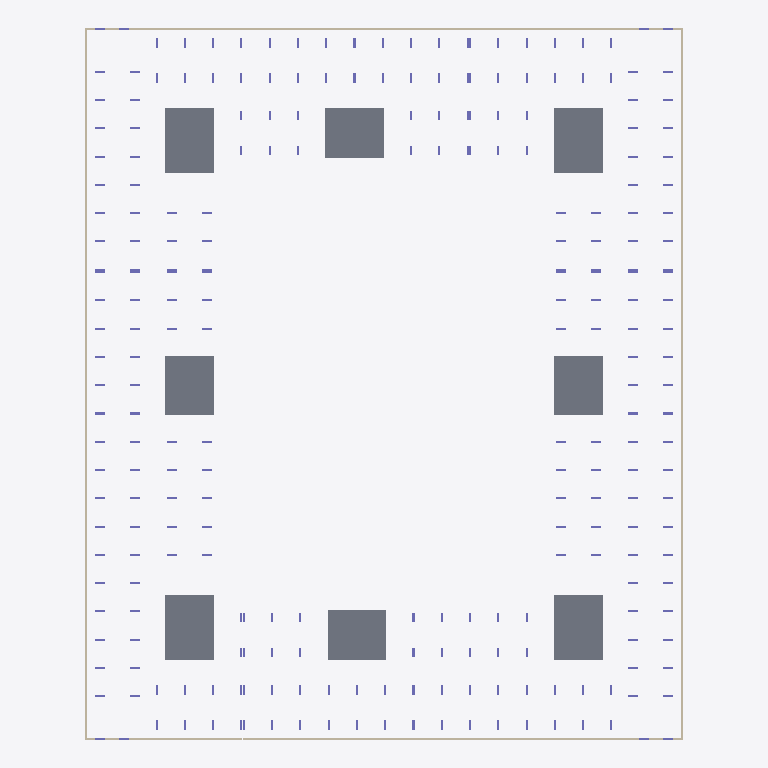
Plan cut of the same IFC building model at storey 'тб1_с2_э0' (level -3.82 m, cut at -2.42 m), seen from above with north up, elements coloured by IFC class: 12 walls (beige), 8 slabs (grey), 8 columns (violet). Cut surfaces are drawn darker.
Extent 73.0 m × 86.8 m × 35.1 m (x, y, z). Storeys (64): тб1_с1_э0 at -3.82 m; тб1_с2_э0 at -3.82 m; тб2_с1_э0 at -3.82 m; тб3_с1_э0 at -3.82 m; тб3_с2_э0 at -3.82 m; тб3_с3_э0 at -3.82 m; тб4_с1_э0 at -3.82 m; тб4_с2_э0 at -3.82 m; тб1_с1_э1 at -0.15 m; тб1_с2_э1 at -0.15 m; тб2_с1_э1 at -0.15 m; тб3_с1_э1 at -0.15 m; тб3_с2_э1 at -0.15 m; тб3_с3_э1 at -0.15 m; тб4_с1_э1 at -0.15 m; тб4_с2_э1 at -0.15 m. Elements (2043): 1908 IfcColumn, 83 IfcSlab, 52 IfcWall.

HEADER;
FILE_DESCRIPTION(('ViewDefinition[CoordinationView]'),'2;1');
FILE_NAME('','2024-05-22T07:40:55',(''),(''),'','BIMserver','');
FILE_SCHEMA(('IFC4X3'));
ENDSEC;
DATA;
#29917=IFCPROJECT('2UzG6KHJX6yPfo7sQ$0EzB',#36680,'ЮКВ17',$,$,$,$,(#146),#29913);
#29914=IFCSITE('1g3Lv43DP0Y8Q4K5Chm0Zj',#4,'ekb',$,$,#29915,$,'Екатеринбург',.COMPLEX.,$,$,$,$,$);
#29883=IFCSITE('3wmkdfzzHDHwWHgSwGCxmc',#4,'Южные кварталыы',$,$,#29878,$,'Южные кварталы',.PARTIAL.,$,$,$,$,$);
#3=IFCBUILDING('24Ctf31CDCAfV$$uN4tJYG',#4,'BRU_Секция_CN78_С1',$,'BRU_Секция_CN78',#5,$,$,.ELEMENT.,$,$,$);
#9=IFCBUILDING('1Mh8ej1iv4HxLtlZJ4gI2v',#4,'BRU_Секция_EW6_1_С2',$,'BRU_Секция_EW6_1',#10,$,$,.ELEMENT.,$,$,$);
#13=IFCBUILDING('1Yazd5m4j8$Az7TdTIS$Dl',#4,'BRU_Секция_CN78_С3',$,'BRU_Секция_CN78',#14,$,$,.ELEMENT.,$,$,$);
#17=IFCBUILDING('0S_8Qbo5z6mBOGsNP9E_dl',#4,'BRU_Секция_NS8_С4',$,'BRU_Секция_NS8',#18,$,$,.ELEMENT.,$,$,$);
#21=IFCBUILDING('16WHKIHEn5l9uGD4Hw5e4M',#4,'BRU_Секция_CS78_С5',$,'BRU_Секция_CS78',#22,$,$,.ELEMENT.,$,$,$);
#25=IFCBUILDING('01hFjfjKz4ShggsTKQ3ZkY',#4,'BRU_Секция_EW8_С6',$,'BRU_Секция_EW8',#26,$,$,.ELEMENT.,$,$,$);
#29=IFCBUILDING('0ZLlgz9kXEv9vmxB4TYiZA',#4,'BRU_Секция_CS58_С7',$,'BRU_Секция_CS58',#30,$,$,.ELEMENT.,$,$,$);
#33=IFCBUILDING('34DMJMScv4TfXYwb8DD_Fp',#4,'BRU_Секция_NS8_С8',$,'BRU_Секция_NS8',#34,$,$,.ELEMENT.,$,$,$);
#29876=IFCBUILDING('383SSNZUT0zxVrh2PdmHSP',#4,'ЮКВ17',$,'BRU_Квартал_закрытый_12х16_без_башни',#29877,$,'Южные кварталыы 17',.COMPLEX.,$,$,$);
#29885=IFCBUILDING('2FtfUfrEL3ygoATqwAGs8R',#4,'тб_2',$,'BRU_Температурный_блок',#29890,$,$,.COMPLEX.,$,$,$);
#29886=IFCBUILDING('0sCfndNUL6FfvW9pBOYV5L',#4,'тб_3',$,'BRU_Температурный_блок',#29896,$,$,.COMPLEX.,$,$,$);
#29887=IFCBUILDING('1fYFo3kRD6cxtEtkUCCnNX',#4,'тб_6',$,'BRU_Температурный_блок',#29902,$,$,.COMPLEX.,$,$,$);
#29888=IFCBUILDING('3Jf5KGbTz7d9OLeHrpwmUg',#4,'тб_8',$,'BRU_Температурный_блок',#29908,$,$,.COMPLEX.,$,$,$);
#14041=IFCBUILDINGSTOREY('0v4RWSQvj5ofBK5Mtd6LHy',#4,'тб4_с2_э6','Этаж 06 (отм. +17,250) Тех.этаж','BRU_Этаж',#14042,$,$,.ELEMENT.,17250.0);
#11684=IFCBUILDINGSTOREY('2wf$x6PsTBruRCfnxgDLfh',#4,'тб1_с1_э0','Этаж -01 (отм. -3,820)','BRU_Этаж',#11685,$,$,.ELEMENT.,-3820.0);
#11731=IFCBUILDINGSTOREY('1f1VnyNVTCnxQRThEDm6KU',#4,'тб1_с1_э1','Этаж 01 (отм. -0,150)','BRU_Этаж',#11732,$,$,.ELEMENT.,-150.0);
#11776=IFCBUILDINGSTOREY('2Rnl2nMnL2PhzTIKfo5Ze3',#4,'тб1_с1_э2','Этаж 02 (отм. +4,050)','BRU_Этаж',#11777,$,$,.ELEMENT.,4050.0);
#11821=IFCBUILDINGSTOREY('0VvV9IcGz0tgR1ZZr$IUDq',#4,'тб1_с1_э3','Этаж 03 (отм. +7,350)','BRU_Этаж',#11822,$,$,.ELEMENT.,7350.0);
#11866=IFCBUILDINGSTOREY('3TaJnWUXz43fq1W4e$zuAU',#4,'тб1_с1_э4','Этаж 04 (отм. +10,650)','BRU_Этаж',#11867,$,$,.ELEMENT.,10650.0);
#11890=IFCBUILDINGSTOREY('3NxuEqE_n9jebNPCcsDLsc',#4,'тб1_с1_э5','Этаж 05 (отм. +13,950) Тех.этаж','BRU_Этаж',#11891,$,$,.ELEMENT.,13950.0);
#14052=IFCBUILDINGSTOREY('1Aj5W12jv4y8acho7277eY',#4,'тб1_с1_э6','Этаж 06 (отм. +16,500) Кровля','BRU_Этаж',#14053,$,$,.ELEMENT.,16500.0);
#11924=IFCBUILDINGSTOREY('2I_mHScj18Ehk2oiO3P831',#4,'тб1_с2_э0','Этаж -01 (отм. -3,820)','BRU_Этаж',#11925,$,$,.ELEMENT.,-3820.0);
#11953=IFCBUILDINGSTOREY('37q$coQfv7zRfB_0pO2kUI',#4,'тб1_с2_э1','Этаж 01 (отм. -0,150)','BRU_Этаж',#11954,$,$,.ELEMENT.,-150.0);
#11982=IFCBUILDINGSTOREY('1JUXIwr2z0kRADhTB0NukY',#4,'тб1_с2_э2','Этаж 02 (отм. +4,050)','BRU_Этаж',#11983,$,$,.ELEMENT.,4050.0);
#12011=IFCBUILDINGSTOREY('20btgqRyj4KQIaaz5_FA0D',#4,'тб1_с2_э3','Этаж 03 (отм. +7,350)','BRU_Этаж',#12012,$,$,.ELEMENT.,7350.0);
#12040=IFCBUILDINGSTOREY('2F8MORSNz4TQmXThZNzgdF',#4,'тб1_с2_э4','Этаж 04 (отм. +10,650)','BRU_Этаж',#12041,$,$,.ELEMENT.,10650.0);
#12069=IFCBUILDINGSTOREY('0LxywuNznDWhxCqqaC7BZF',#4,'тб1_с2_э5','Этаж 05 (отм. +13,950)','BRU_Этаж',#12070,$,$,.ELEMENT.,13950.0);
#12085=IFCBUILDINGSTOREY('3x8voj0fD0yPkKWptk2GxN',#4,'тб1_с2_э6','Этаж 06 (отм. +17,250) Тех.этаж','BRU_Этаж',#12086,$,$,.ELEMENT.,17250.0);
#14063=IFCBUILDINGSTOREY('2IzH9ipU99$efTmua9ctkN',#4,'тб1_с2_э7','Этаж 07 (отм. +19,800) Кровля','BRU_Этаж',#14064,$,$,.ELEMENT.,19800.0);
#12142=IFCBUILDINGSTOREY('2wppedqXz7Eem6dhAwS90A',#4,'тб2_с1_э0','Этаж -01 (отм. -3,820)','BRU_Этаж',#12143,$,$,.ELEMENT.,-3820.0);
#12191=IFCBUILDINGSTOREY('3I6QesaNn3pvsntNtL_RQL',#4,'тб2_с1_э1','Этаж 01 (отм. -0,150)','BRU_Этаж',#12192,$,$,.ELEMENT.,-150.0);
#12240=IFCBUILDINGSTOREY('1f8Dz_kdL5Ex1HWCBuQwxa',#4,'тб2_с1_э2','Этаж 02 (отм. +4,050)','BRU_Этаж',#12241,$,$,.ELEMENT.,4050.0);
#12289=IFCBUILDINGSTOREY('3rbfXRKgz9_vdi01XD0Y0C',#4,'тб2_с1_э3','Этаж 03 (отм. +7,350)','BRU_Этаж',#12290,$,$,.ELEMENT.,7350.0);
#12338=IFCBUILDINGSTOREY('2eK8xPipT8AB2c9a1FjGkd',#4,'тб2_с1_э4','Этаж 04 (отм. +10,650)','BRU_Этаж',#12339,$,$,.ELEMENT.,10650.0);
#12387=IFCBUILDINGSTOREY('3xQiFG0jz3DQ0DADsBYWMl',#4,'тб2_с1_э5','Этаж 05 (отм. +13,950)','BRU_Этаж',#12388,$,$,.ELEMENT.,13950.0);
#12436=IFCBUILDINGSTOREY('0FTv9dkHP1u95yREsfx4gm',#4,'тб2_с1_э6','Этаж 06 (отм. +17,250)','BRU_Этаж',#12437,$,$,.ELEMENT.,17250.0);
#12460=IFCBUILDINGSTOREY('2TC1Q6oh95jBPJn$RlCF4C',#4,'тб2_с1_э7','Этаж 07 (отм. +20,550) Тех.этаж','BRU_Этаж',#12461,$,$,.ELEMENT.,20550.0);
#14074=IFCBUILDINGSTOREY('20cgFvCqz8zebZE0OZONGu',#4,'тб2_с1_э8','Этаж 08 (отм. +23,100) Кровля','BRU_Этаж',#14075,$,$,.ELEMENT.,23100.0);
#12498=IFCBUILDINGSTOREY('378VALGFz4EQRLRfCNSk2d',#4,'тб3_с1_э0','Этаж -01 (отм. -3,820)','BRU_Этаж',#12499,$,$,.ELEMENT.,-3820.0);
#12531=IFCBUILDINGSTOREY('2hk$j0QzzEogZXbBzLlok9',#4,'тб3_с1_э1','Этаж 01 (отм. -0,150)','BRU_Этаж',#12532,$,$,.ELEMENT.,-150.0);
#12564=IFCBUILDINGSTOREY('3JVC8TnKrFIe6x51cOdg8t',#4,'тб3_с1_э2','Этаж 02 (отм. +4,050)','BRU_Этаж',#12565,$,$,.ELEMENT.,4050.0);
#12597=IFCBUILDINGSTOREY('31urpf2RX2WeChbAyts6Dr',#4,'тб3_с1_э3','Этаж 03 (отм. +7,350)','BRU_Этаж',#12598,$,$,.ELEMENT.,7350.0);
#12630=IFCBUILDINGSTOREY('0ItsbuDrH3Z9AvQXvqAKQ2',#4,'тб3_с1_э4','Этаж 04 (отм. +10,650)','BRU_Этаж',#12631,$,$,.ELEMENT.,10650.0);
#12663=IFCBUILDINGSTOREY('15eEOfwmD2uA9a$pEAiaAS',#4,'тб3_с1_э5','Этаж 05 (отм. +13,950)','BRU_Этаж',#12664,$,$,.ELEMENT.,13950.0);
#12696=IFCBUILDINGSTOREY('0XUkNfxf91lB37s8vHnhVU',#4,'тб3_с1_э6','Этаж 06 (отм. +17,250)','BRU_Этаж',#12697,$,$,.ELEMENT.,17250.0);
#12729=IFCBUILDINGSTOREY('1vZXwFJer6cAw3pvdt1MAb',#4,'тб3_с1_э7','Этаж 07 (отм. +20,550)','BRU_Этаж',#12730,$,$,.ELEMENT.,20550.0);
#12747=IFCBUILDINGSTOREY('0rpFTrET56PP5mi7eEQs1N',#4,'тб3_с1_э8','Этаж 08 (отм. +23,850) Тех.этаж','BRU_Этаж',#12748,$,$,.ELEMENT.,23850.0);
#14089=IFCBUILDINGSTOREY('0n8YgwHETCpxs7a7I6hwJC',#4,'тб3_с1_э9','Этаж 09 (отм. +26,870) Кровля','BRU_Этаж',#14090,$,$,.ELEMENT.,26870.0);
#12804=IFCBUILDINGSTOREY('0JbfvTtVr8XRR1R0Svbjpj',#4,'тб3_с2_э0','Этаж -01 (отм. -3,820)','BRU_Этаж',#12805,$,$,.ELEMENT.,-3820.0);
#12853=IFCBUILDINGSTOREY('0Zf7akHHPDgOyVnbWdDREp',#4,'тб3_с2_э1','Этаж 01 (отм. -0,150)','BRU_Этаж',#12854,$,$,.ELEMENT.,-150.0);
#12902=IFCBUILDINGSTOREY('2jX25ieIr8ePPABCjCDONU',#4,'тб3_с2_э2','Этаж 02 (отм. +4,050)','BRU_Этаж',#12903,$,$,.ELEMENT.,4050.0);
#12951=IFCBUILDINGSTOREY('2A9CLLrbbBbOQSO$74EGr3',#4,'тб3_с2_э3','Этаж 03 (отм. +7,350)','BRU_Этаж',#12952,$,$,.ELEMENT.,7350.0);
#13000=IFCBUILDINGSTOREY('2gpvCfbR9Fn9vr6duy$e3F',#4,'тб3_с2_э4','Этаж 04 (отм. +10,650)','BRU_Этаж',#13001,$,$,.ELEMENT.,10650.0);
#13049=IFCBUILDINGSTOREY('0wkM2qmoz1Awr1K_bHwCHV',#4,'тб3_с2_э5','Этаж 05 (отм. +13,950)','BRU_Этаж',#13050,$,$,.ELEMENT.,13950.0);
#13098=IFCBUILDINGSTOREY('2B2Ug2TznBcgJC_Hlzw2O5',#4,'тб3_с2_э6','Этаж 06 (отм. +17,250)','BRU_Этаж',#13099,$,$,.ELEMENT.,17250.0);
#13147=IFCBUILDINGSTOREY('0y1leR0$P6LuABSHMXO9hs',#4,'тб3_с2_э7','Этаж 07 (отм. +20,550)','BRU_Этаж',#13148,$,$,.ELEMENT.,20550.0);
#13196=IFCBUILDINGSTOREY('2adJIMZe9Eswpd3wqTA95y',#4,'тб3_с2_э8','Этаж 08 (отм. +23,850)','BRU_Этаж',#13197,$,$,.ELEMENT.,23850.0);
#13218=IFCBUILDINGSTOREY('2fZAKOGR99eORMEXn3LS_u',#4,'тб3_с2_э9','Этаж 09 (отм. +27,150) Тех.этаж','BRU_Этаж',#13219,$,$,.ELEMENT.,27150.0);
#14100=IFCBUILDINGSTOREY('2dizxpUVz9O8zN2aw3TRa_',#4,'тб3_с2_э10','Этаж 10 (отм. +29,700) Кровля','BRU_Этаж',#14101,$,$,.ELEMENT.,29700.0);
#13256=IFCBUILDINGSTOREY('1uNc0$yj1EJvNdqtbGIEcU',#4,'тб3_с3_э0','Этаж -01 (отм. -3,820)','BRU_Этаж',#13257,$,$,.ELEMENT.,-3820.0);
#13289=IFCBUILDINGSTOREY('3ZHvXlekr9GAsGbjKxmKHH',#4,'тб3_с3_э1','Этаж 01 (отм. -0,150)','BRU_Этаж',#13290,$,$,.ELEMENT.,-150.0);
#13322=IFCBUILDINGSTOREY('3t$aoyV5j96gStFKkFapxN',#4,'тб3_с3_э2','Этаж 02 (отм. +4,050)','BRU_Этаж',#13323,$,$,.ELEMENT.,4050.0);
#13355=IFCBUILDINGSTOREY('38wH$MQ396iRei3cQVTqdh',#4,'тб3_с3_э3','Этаж 03 (отм. +7,350)','BRU_Этаж',#13356,$,$,.ELEMENT.,7350.0);
#13388=IFCBUILDINGSTOREY('3o6pkLxmP6Vvav9y7PjgXh',#4,'тб3_с3_э4','Этаж 04 (отм. +10,650)','BRU_Этаж',#13389,$,$,.ELEMENT.,10650.0);
#13421=IFCBUILDINGSTOREY('2BECPNTj93SBzTDTCfL0P9',#4,'тб3_с3_э5','Этаж 05 (отм. +13,950)','BRU_Этаж',#13422,$,$,.ELEMENT.,13950.0);
#13454=IFCBUILDINGSTOREY('1WmyzGaw90dfoHQDo8$CZo',#4,'тб3_с3_э6','Этаж 06 (отм. +17,250)','BRU_Этаж',#13455,$,$,.ELEMENT.,17250.0);
#13487=IFCBUILDINGSTOREY('3LPUUnF3n5hOwgzuIe_X0u',#4,'тб3_с3_э7','Этаж 07 (отм. +20,550)','BRU_Этаж',#13488,$,$,.ELEMENT.,20550.0);
#13505=IFCBUILDINGSTOREY('0APOdsNMX1eRPcju4r251w',#4,'тб3_с3_э8','Этаж 08 (отм. +23,850) Тех.этаж','BRU_Этаж',#13506,$,$,.ELEMENT.,23850.0);
#14111=IFCBUILDINGSTOREY('00JaufOzH9nwn1f5j4zMMR',#4,'тб3_с3_э9','Этаж 09 (отм. +26,400) Кровля','BRU_Этаж',#14112,$,$,.ELEMENT.,26400.0);
#13554=IFCBUILDINGSTOREY('3Dzd3ym2H0nv$9F6M2Kd$$',#4,'тб4_с1_э0','Этаж -01 (отм. -3,820)','BRU_Этаж',#13555,$,$,.ELEMENT.,-3820.0);
#13595=IFCBUILDINGSTOREY('0EAiyZA0PEjfschn_KEgsr',#4,'тб4_с1_э1','Этаж 01 (отм. -0,150)','BRU_Этаж',#13596,$,$,.ELEMENT.,-150.0);
#13636=IFCBUILDINGSTOREY('24GWnPuOj0GwVUIRw9YTwV',#4,'тб4_с1_э2','Этаж 02 (отм. +4,050)','BRU_Этаж',#13637,$,$,.ELEMENT.,4050.0);
#13677=IFCBUILDINGSTOREY('0uVRSWTjPE$9ApZgKg4T6i',#4,'тб4_с1_э3','Этаж 03 (отм. +7,350)','BRU_Этаж',#13678,$,$,.ELEMENT.,7350.0);
#13718=IFCBUILDINGSTOREY('10DKVF6WvBi9lzCilmHt0j',#4,'тб4_с1_э4','Этаж 04 (отм. +10,650)','BRU_Этаж',#13719,$,$,.ELEMENT.,10650.0);
#13759=IFCBUILDINGSTOREY('1E3R_oE4vFjuwKewM$YK4i',#4,'тб4_с1_э5','Этаж 05 (отм. +13,950)','BRU_Этаж',#13760,$,$,.ELEMENT.,13950.0);
#13800=IFCBUILDINGSTOREY('1LG6xuBPHEDhOQQZtcDjkx',#4,'тб4_с1_э6','Этаж 06 (отм. +17,250)','BRU_Этаж',#13801,$,$,.ELEMENT.,17250.0);
#13820=IFCBUILDINGSTOREY('0Vz_P4F2L7YwhiuZ9S4EQG',#4,'тб4_с1_э7','Этаж 07 (отм. +20,550) Тех.этаж','BRU_Этаж',#13821,$,$,.ELEMENT.,20550.0);
#11500=IFCSLAB('1fvf6ZFv9ETeD2EkrV$dZN',#11635,'1.0_перекрытие',$,'Монолитное_перекрытие_600',#11636,#3347,$,.BASESLAB.);
#11502=IFCSLAB('2C6OO0VePCERJermk1bG$4',#11635,'3.0_перекрытие',$,'Монолитное_перекрытие_600',#12090,#3401,$,.BASESLAB.);
#11504=IFCSLAB('2eTgYTP4vBnPClx0qsYd5k',#11635,'5.0_перекрытие',$,'Монолитное_перекрытие_600',#12752,#3469,$,.BASESLAB.);
#11506=IFCSLAB('11H_udi790iurPAv0h_WPh',#11635,'7.0_перекрытие',$,'Монолитное_перекрытие_600',#13510,#3545,$,.BASESLAB.);
#11501=IFCSLAB('178l324OD1URqOuwRdZAIt',#11635,'2.0_перекрытие',$,'Монолитное_перекрытие_600',#11895,#3373,$,.BASESLAB.);
#11505=IFCSLAB('211SNlWbf8qhHveNh47mLf',#11635,'6.0_перекрытие',$,'Монолитное_перекрытие_600',#13223,#3509,$,.BASESLAB.);
#11503=IFCSLAB('1SgWwahXz4K8zzav9M7zLD',#11635,'4.0_перекрытие',$,'Монолитное_перекрытие_600',#12465,#3433,$,.BASESLAB.);
#11507=IFCSLAB('0cKKcPoRD9Ywsr826wqH6m',#11635,'8.0_перекрытие',$,'Монолитное_перекрытие_600',#13825,#3577,$,.BASESLAB.);
#11676=IFCWALL('2WN5v91QTCru5mOWJnZBef',#11635,$,'Подвал','Монолитная_стена_250',#29952,#3761,$,.SOLIDWALL.);
#12134=IFCWALL('0nRV7w5fXBUx8Oi2ufHavV',#11635,$,'Подвал','Монолитная_стена_250',#29987,#5241,$,.SOLIDWALL.);
#12796=IFCWALL('0HJur5xKz62A4eP_ffR09O',#11635,$,'Подвал','Монолитная_стена_250',#30018,#7424,$,.SOLIDWALL.);
#13546=IFCWALL('1SA_FkPyrArerL837TFpMW',#11635,$,'Подвал','Монолитная_стена_250',#30049,#9897,$,.SOLIDWALL.);
#12493=IFCWALL('03715hPYnAnAOqptNFlf5O',#11635,$,'Подвал','Монолитная_стена_250',#30003,#6455,$,.SOLIDWALL.);
#13251=IFCWALL('3YmdjUmU58Rx6moY_rlo6n',#11635,$,'Подвал','Монолитная_стена_250',#30034,#8964,$,.SOLIDWALL.);
#13853=IFCWALL('1ez$pks91F6gnArpXgICwo',#11635,$,'Подвал','Монолитная_стена_250',#30065,#10903,$,.SOLIDWALL.);
#11919=IFCWALL('3WsfZsIaPDouHayzK4wGd8',#11635,$,'Подвал','Монолитная_стена_250',#29972,#4572,$,.SOLIDWALL.);
#12137=IFCWALL('2jMtnaFwH9nPX$x5wbkgxK',#11635,$,'Подвал','Монолитная_стена_250',#29854,#5250,$,.SOLIDWALL.);
#12799=IFCWALL('0FMmcqc1T6q9_G91C7Ajk9',#11635,$,'Подвал','Монолитная_стена_250',#29863,#7433,$,.SOLIDWALL.);
#11679=IFCWALL('2e7Unf9lDBWOlPKdD_jdbW',#11635,$,'Подвал','Монолитная_стена_250',#29845,#3776,$,.SOLIDWALL.);
#13549=IFCWALL('2D2QChwFL3AhhEL1ZGx3yT',#11635,$,'Подвал','Монолитная_стена_250',#29872,#9906,$,.SOLIDWALL.);
ENDSEC;